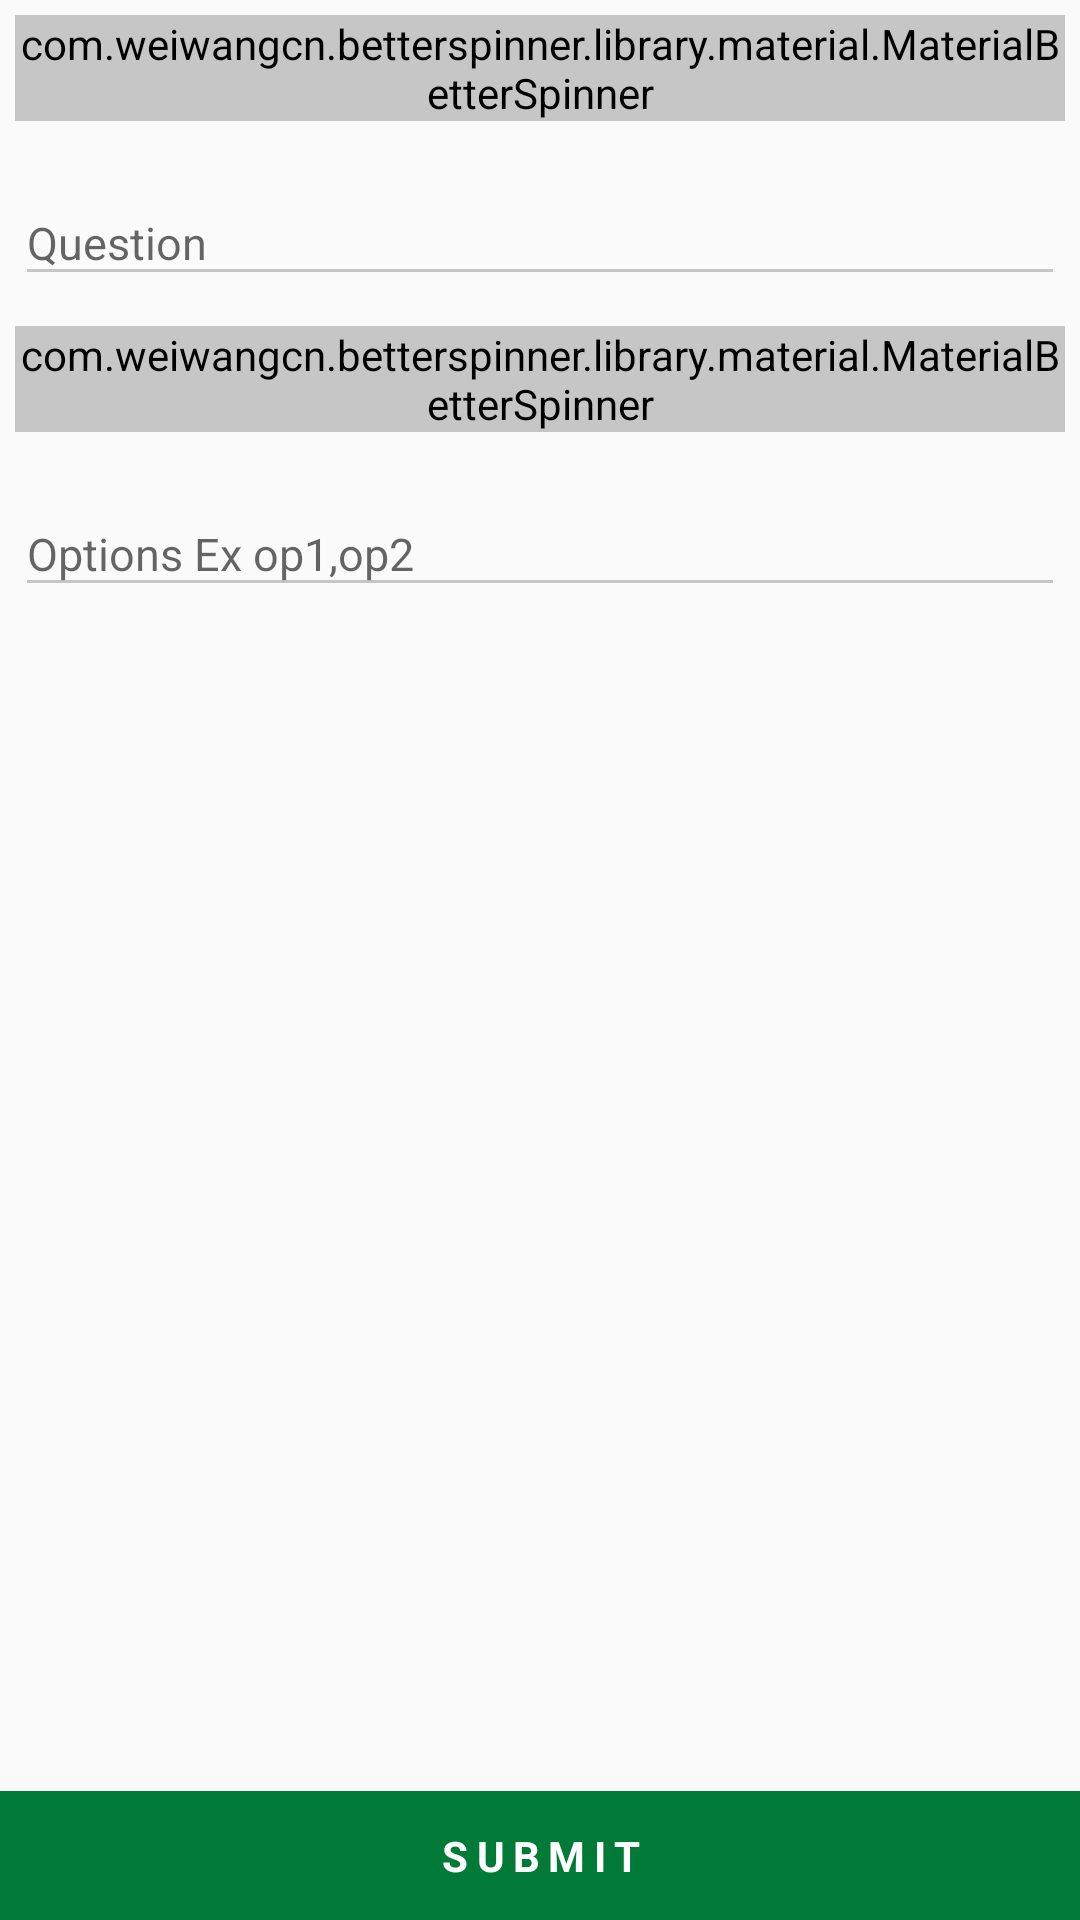

Layout XML and referenced resources for this Android screen:
<!-- AndroidManifest.xml: application theme AppTheme -->
<!-- res/layout/fgd_register.xml -->
<?xml version="1.0" encoding="utf-8"?>
<RelativeLayout xmlns:android="http://schemas.android.com/apk/res/android"
    xmlns:app="http://schemas.android.com/apk/res-auto"
    android:layout_width="match_parent"
    android:layout_height="match_parent"
    android:orientation="vertical">

    <android.support.v4.widget.NestedScrollView
        android:layout_width="match_parent"
        android:layout_height="wrap_content"
        android:layout_marginBottom="50dp">

        <LinearLayout
            android:layout_width="match_parent"
            android:layout_height="wrap_content"
            android:orientation="vertical">
            <android.support.design.widget.TextInputLayout
                android:layout_width="match_parent"
                android:layout_height="wrap_content"
                android:layout_gravity="center"
                android:layout_margin="5dp">

                <com.weiwangcn.betterspinner.library.material.MaterialBetterSpinner
                    android:id="@+id/section"
                    android:layout_width="match_parent"
                    android:layout_height="wrap_content"
                    android:layout_gravity="center"
                    android:backgroundTint="@color/gray"
                    android:hint="Section"
                    android:maxLines="5"
                    android:maxLength="25"
                    android:inputType="textCapWords"
                    android:textColorHint="#c6c6c6"
                    android:textSize="@dimen/textsize" />

            </android.support.design.widget.TextInputLayout>

            <android.support.design.widget.TextInputLayout
                android:layout_width="match_parent"
                android:layout_height="wrap_content"
                android:layout_gravity="center"
                android:layout_margin="5dp">

                <EditText
                    android:id="@+id/question"
                    android:layout_width="match_parent"
                    android:layout_height="wrap_content"
                    android:layout_gravity="center"
                    android:backgroundTint="@color/gray"
                    android:hint="Question"
                    android:maxLines="5"
                    android:maxLength="25"
                    android:digits="abcdefghijklmnopqrstuvwxyzABCDEFGHIJKLMNOPQRSTUVWXYZ "
                    android:inputType="textCapWords"
                    android:textColorHint="#c6c6c6"
                    android:textSize="@dimen/textsize" />

            </android.support.design.widget.TextInputLayout>
            <android.support.design.widget.TextInputLayout
                android:layout_width="match_parent"
                android:layout_height="wrap_content"
                android:layout_gravity="center"
                android:layout_margin="5dp">

                <com.weiwangcn.betterspinner.library.material.MaterialBetterSpinner
                    android:id="@+id/questionType"
                    android:layout_width="match_parent"
                    android:layout_height="wrap_content"
                    android:layout_gravity="center"
                    android:backgroundTint="@color/gray"
                    android:hint="Question Type"
                    android:maxLines="5"
                    android:maxLength="25"
                    android:digits="abcdefghijklmnopqrstuvwxyzABCDEFGHIJKLMNOPQRSTUVWXYZ "
                    android:inputType="textCapWords"
                    android:textColorHint="#c6c6c6"
                    android:textSize="@dimen/textsize" />

            </android.support.design.widget.TextInputLayout>

            <android.support.design.widget.TextInputLayout
                android:layout_width="match_parent"
                android:layout_height="wrap_content"
                android:layout_gravity="center"
                android:layout_margin="5dp">

                <EditText
                    android:id="@+id/options"
                    android:layout_width="match_parent"
                    android:layout_height="wrap_content"
                    android:layout_gravity="center"
                    android:backgroundTint="@color/gray"
                    android:hint="Options Ex op1,op2"
                    android:maxLines="5"
                    android:maxLength="25"
                    android:inputType="textCapWords"
                    android:textColorHint="#c6c6c6"
                    android:textSize="@dimen/textsize" />

            </android.support.design.widget.TextInputLayout>

        </LinearLayout>
    </android.support.v4.widget.NestedScrollView>

    <TextView
        android:id="@+id/submit"
        android:layout_width="match_parent"
        android:layout_height="wrap_content"
        android:layout_alignParentBottom="true"
        android:layout_alignParentLeft="true"
        android:layout_alignParentStart="true"
        android:layout_gravity="bottom"
        android:background="@color/greenafi"
        android:gravity="center"
        android:letterSpacing="0.2"
        android:padding="12dp"
        android:text="SUBMIT"
        android:textColor="#fff"
        android:textStyle="bold" />
</RelativeLayout>
<!-- resources referenced by this layout -->
<resources>
  <color name="gray">#c6c6c6</color>
  <color name="greenafi">#007a36</color>
  <dimen name="textsize">15dp</dimen>
  <style name="AppTheme" parent="Theme.AppCompat.Light.DarkActionBar">
          
          <item name="colorPrimary">@color/colorPrimary</item>
          <item name="colorPrimaryDark">@color/colorPrimaryDark</item>
          <item name="colorAccent">@color/colorAccent</item>
      </style>
  <color name="colorPrimary">#ffd32011</color>
  <color name="colorPrimaryDark">#ffd32011</color>
  <color name="colorAccent">#d32011</color>
</resources>
